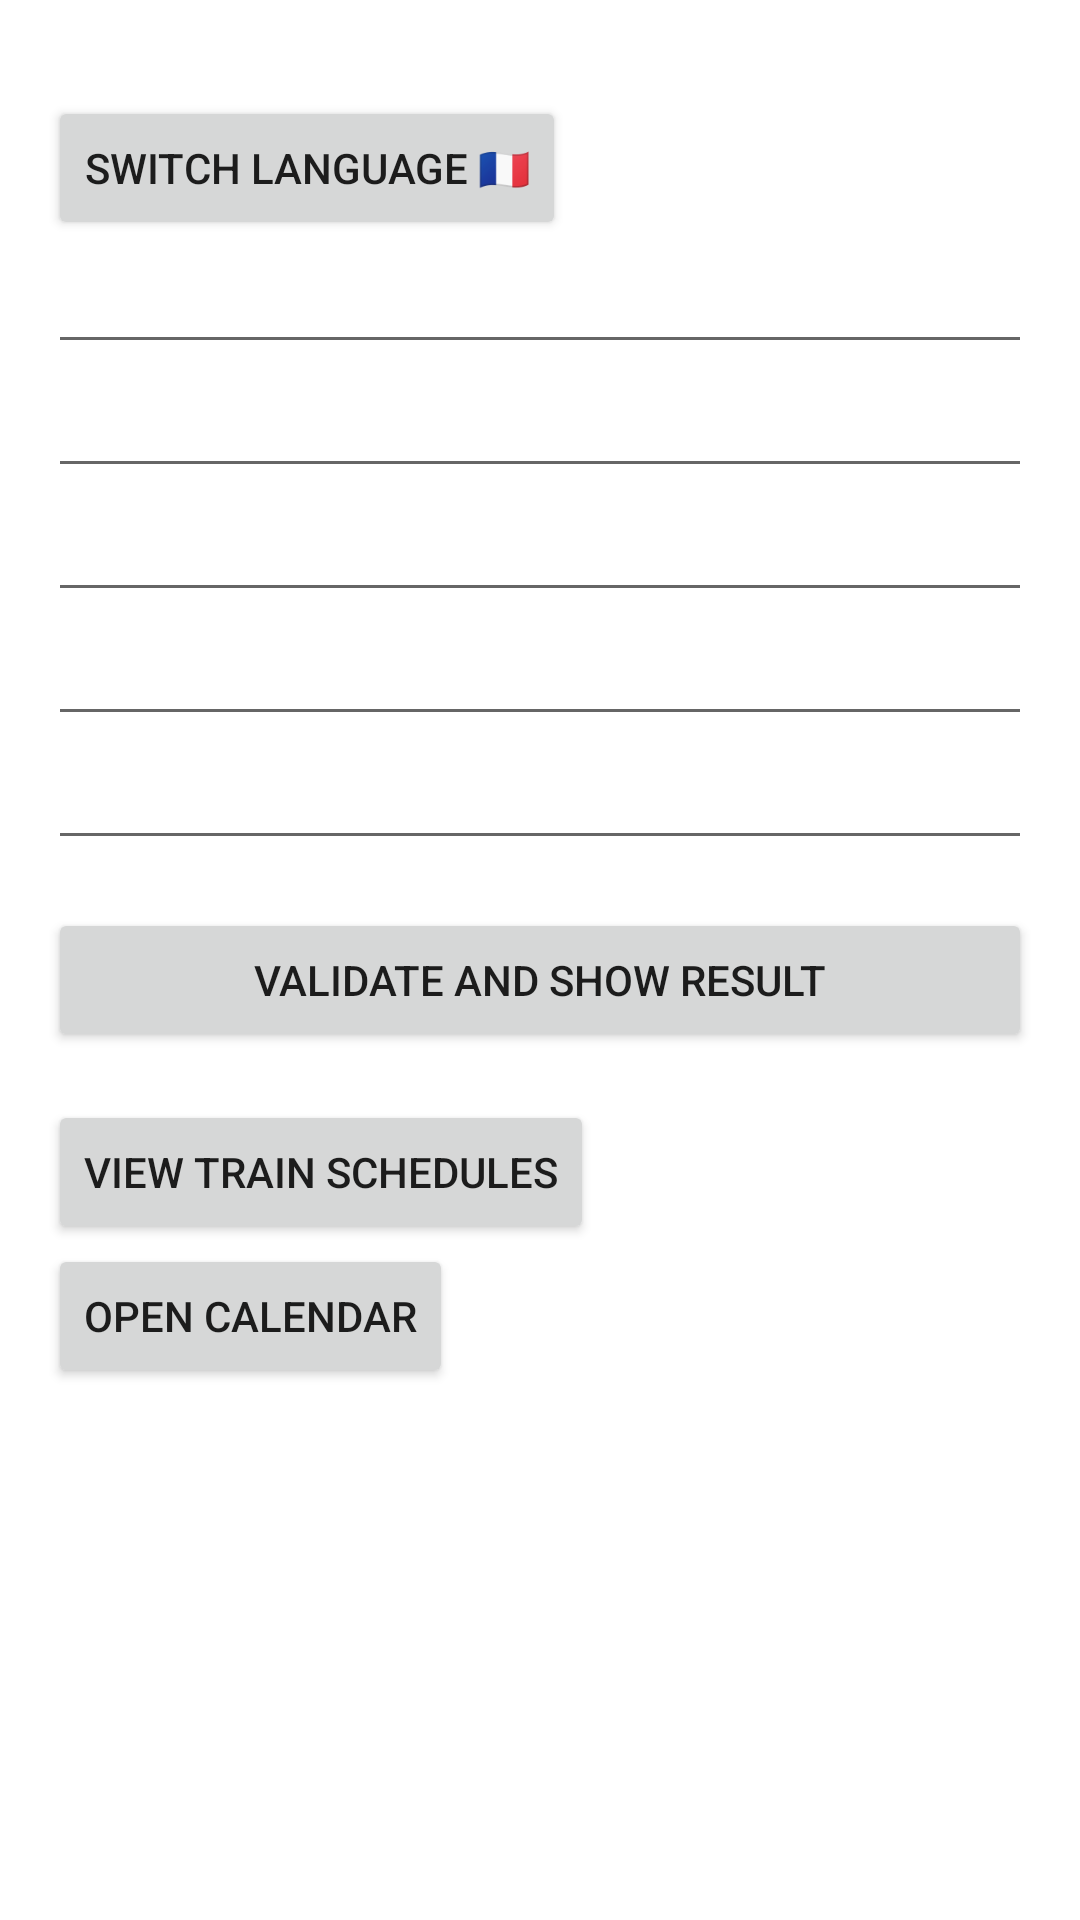

Here is an Android app screen rendered from its layout file. Give the layout XML and the strings, colors and styles it references.
<!-- AndroidManifest.xml: activity theme Theme.MyApplication -->
<!-- res/layout/activity_main.xml -->
<?xml version="1.0" encoding="utf-8"?>
<LinearLayout xmlns:android="http://schemas.android.com/apk/res/android"
    android:layout_width="match_parent"
    android:layout_height="match_parent"
    android:orientation="vertical"
    android:padding="16dp">

    <Button
        android:id="@+id/button_switch_language"
        android:layout_width="wrap_content"
        android:layout_height="wrap_content"
        android:layout_marginTop="16dp"
        android:text="@string/switch_language" />

    <EditText
        android:id="@+id/firstName"
        android:layout_width="match_parent"
        android:layout_height="wrap_content" />

    <EditText
        android:id="@+id/lastName"
        android:layout_width="match_parent"
        android:layout_height="wrap_content" />

    <EditText
        android:id="@+id/age"
        android:layout_width="match_parent"
        android:layout_height="wrap_content"
        android:digits="0123456789+"
        android:inputType="number" />

    <EditText
        android:id="@+id/areaOfExpertise"
        android:layout_width="match_parent"
        android:layout_height="wrap_content" />

    <EditText
        android:id="@+id/phoneNumber"
        android:layout_width="match_parent"
        android:layout_height="wrap_content"
        android:digits="0123456789+"
        android:inputType="phone" />

    <Button
        android:id="@+id/validateButton"
        android:layout_width="match_parent"
        android:layout_height="wrap_content"
        android:layout_marginTop="16dp"
        android:text="@string/validate_and_show_result" />

    <Button
        android:id="@+id/button_train_schedules"
        android:layout_width="wrap_content"
        android:layout_height="wrap_content"
        android:layout_marginTop="16dp"
        android:text="View Train Schedules" />

    <Button
        android:id="@+id/button_open_calendar"
        android:layout_width="wrap_content"
        android:layout_height="wrap_content"
        android:text="Open Calendar" />


</LinearLayout>
<!-- resources referenced by this layout -->
<resources>
  <string name="switch_language">Switch Language 🇫🇷</string>
  <string name="validate_and_show_result">Validate and Show Result</string>
  <style name="Theme.MyApplication" parent="Theme.MaterialComponents.DayNight.NoActionBar">
          
          <item name="colorPrimary">@color/purple_500</item>
          <item name="colorPrimaryVariant">@color/purple_700</item>
          <item name="colorSecondary">@color/teal_200</item>
      </style>
  <!-- not gathered from this repository: default colours our renderer supplied (Android Studio template values) -->
  <color name="purple_500">#FF6200EE</color>
  <color name="purple_700">#FF3700B3</color>
  <color name="teal_200">#FF03DAC5</color>
</resources>
